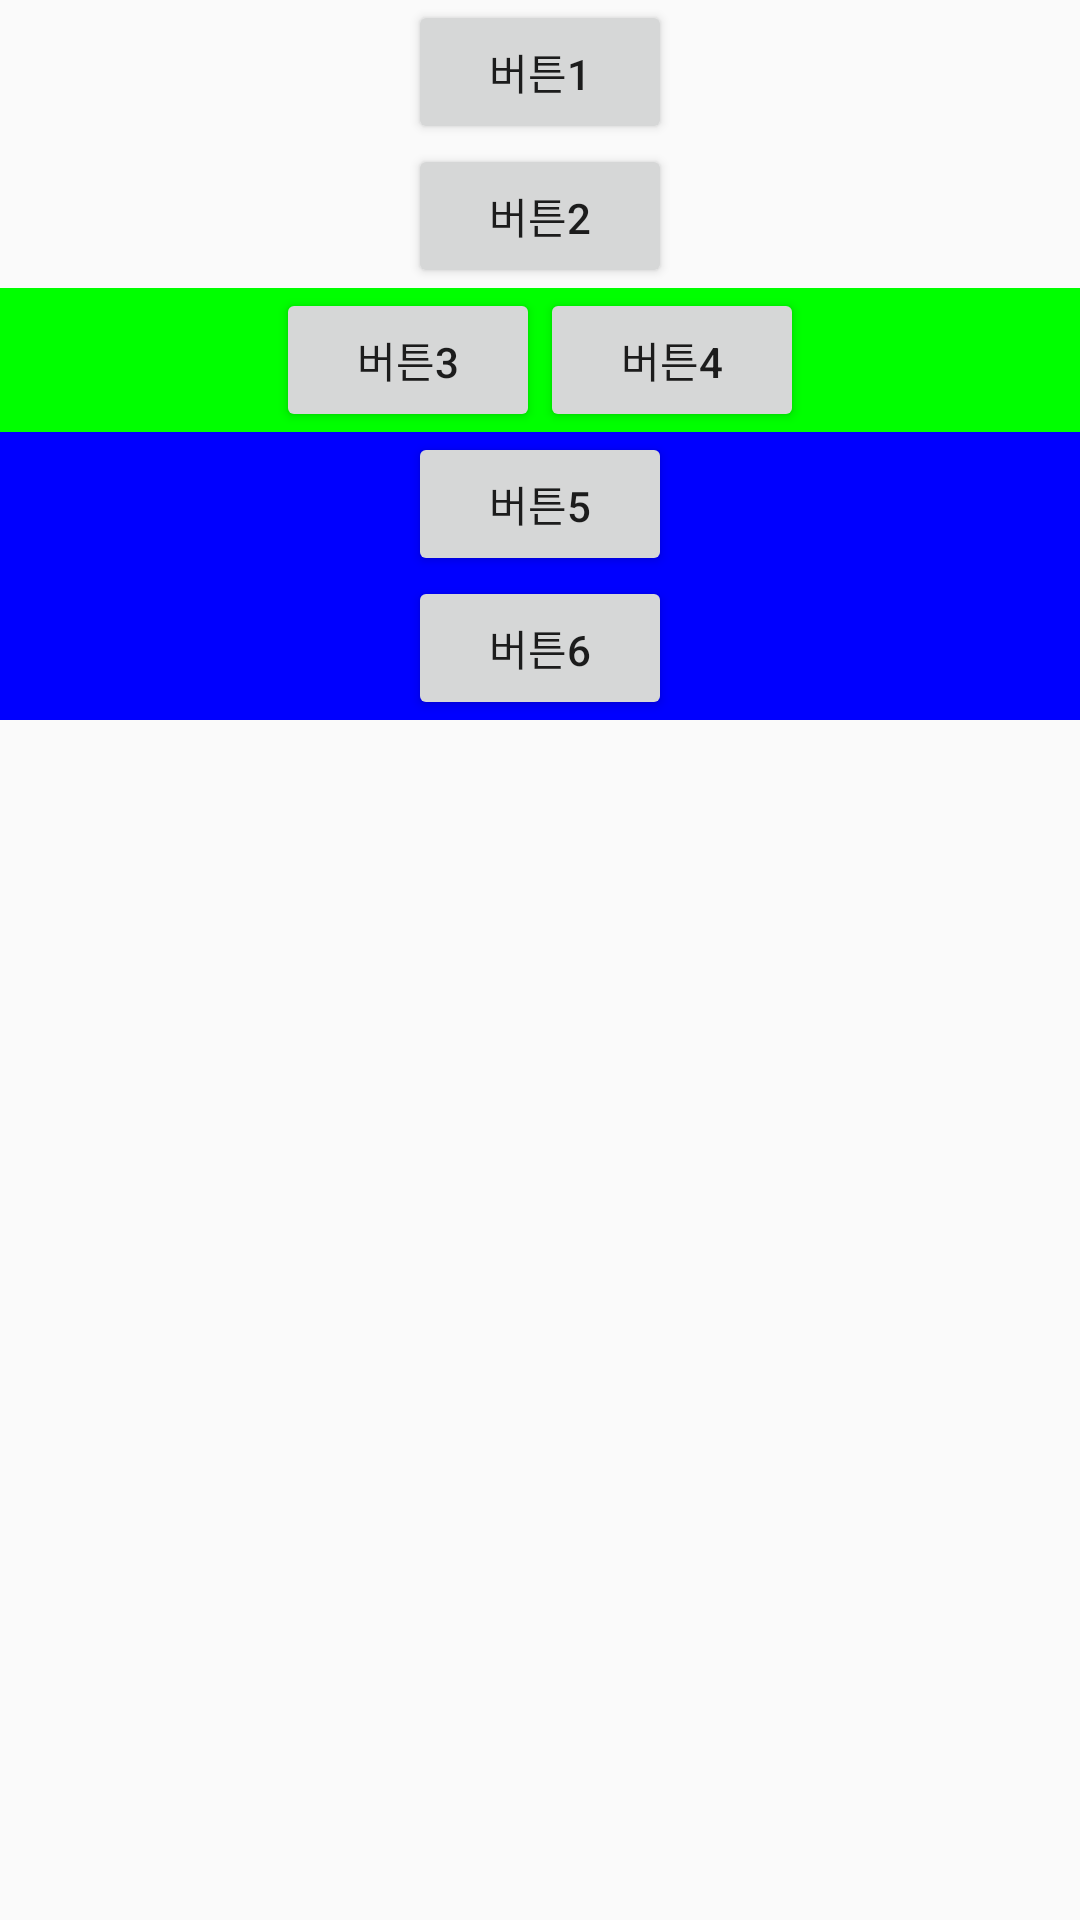

Produce the Android XML layout that renders to this screen, including the resource entries it uses.
<!-- AndroidManifest.xml: application theme Theme.Ch05_ex -->
<!-- res/layout/ex05_06.xml -->
<?xml version="1.0" encoding="utf-8"?>
<LinearLayout xmlns:android="http://schemas.android.com/apk/res/android"
    android:layout_width="match_parent"
    android:layout_height="match_parent"
    android:orientation="vertical">

    <LinearLayout
        android:layout_width="match_parent"
        android:layout_height="wrap_content"
        android:gravity="center"
        android:orientation="vertical" >

    <Button
        android:layout_width="wrap_content"
        android:layout_height="wrap_content"
        android:text="버튼1" />

    <Button
        android:layout_width="wrap_content"
        android:layout_height="wrap_content"
        android:text="버튼2" />

    </LinearLayout>

    <LinearLayout
        android:layout_width="match_parent"
        android:layout_height="wrap_content"
        android:background="#00FF00"
        android:gravity="center"
        android:orientation="horizontal" >

        <Button
            android:layout_width="wrap_content"
            android:layout_height="wrap_content"
            android:text="버튼3" />

        <Button
            android:layout_width="wrap_content"
            android:layout_height="wrap_content"
            android:text="버튼4" />

    </LinearLayout>

    <LinearLayout
        android:layout_width="match_parent"
        android:layout_height="wrap_content"
        android:background="#0000FF"
        android:gravity="center"
        android:orientation="vertical" >

        <Button
            android:layout_width="wrap_content"
            android:layout_height="wrap_content"
            android:text="버튼5" />

        <Button
            android:layout_width="wrap_content"
            android:layout_height="wrap_content"
            android:text="버튼6" />

    </LinearLayout>

</LinearLayout>
<!-- resources referenced by this layout -->
<resources>
  <style name="Theme.Ch05_ex" parent="Theme.AppCompat.DayNight.DarkActionBar">
          
          <item name="colorPrimary">@color/purple_500</item>
          <item name="colorPrimaryVariant">@color/purple_700</item>
          <item name="colorOnPrimary">@color/white</item>
          
          <item name="colorSecondary">@color/teal_200</item>
          <item name="colorSecondaryVariant">@color/teal_700</item>
          <item name="colorOnSecondary">@color/black</item>
          
          <item name="android:statusBarColor">?attr/colorPrimaryVariant</item>
          
      </style>
  <!-- not gathered from this repository: default colours our renderer supplied (Android Studio template values) -->
  <color name="purple_500">#FF6200EE</color>
  <color name="purple_700">#FF3700B3</color>
  <color name="teal_200">#FF03DAC5</color>
  <color name="teal_700">#FF018786</color>
  <color name="black">#FF000000</color>
  <color name="white">#FFFFFFFF</color>
</resources>
